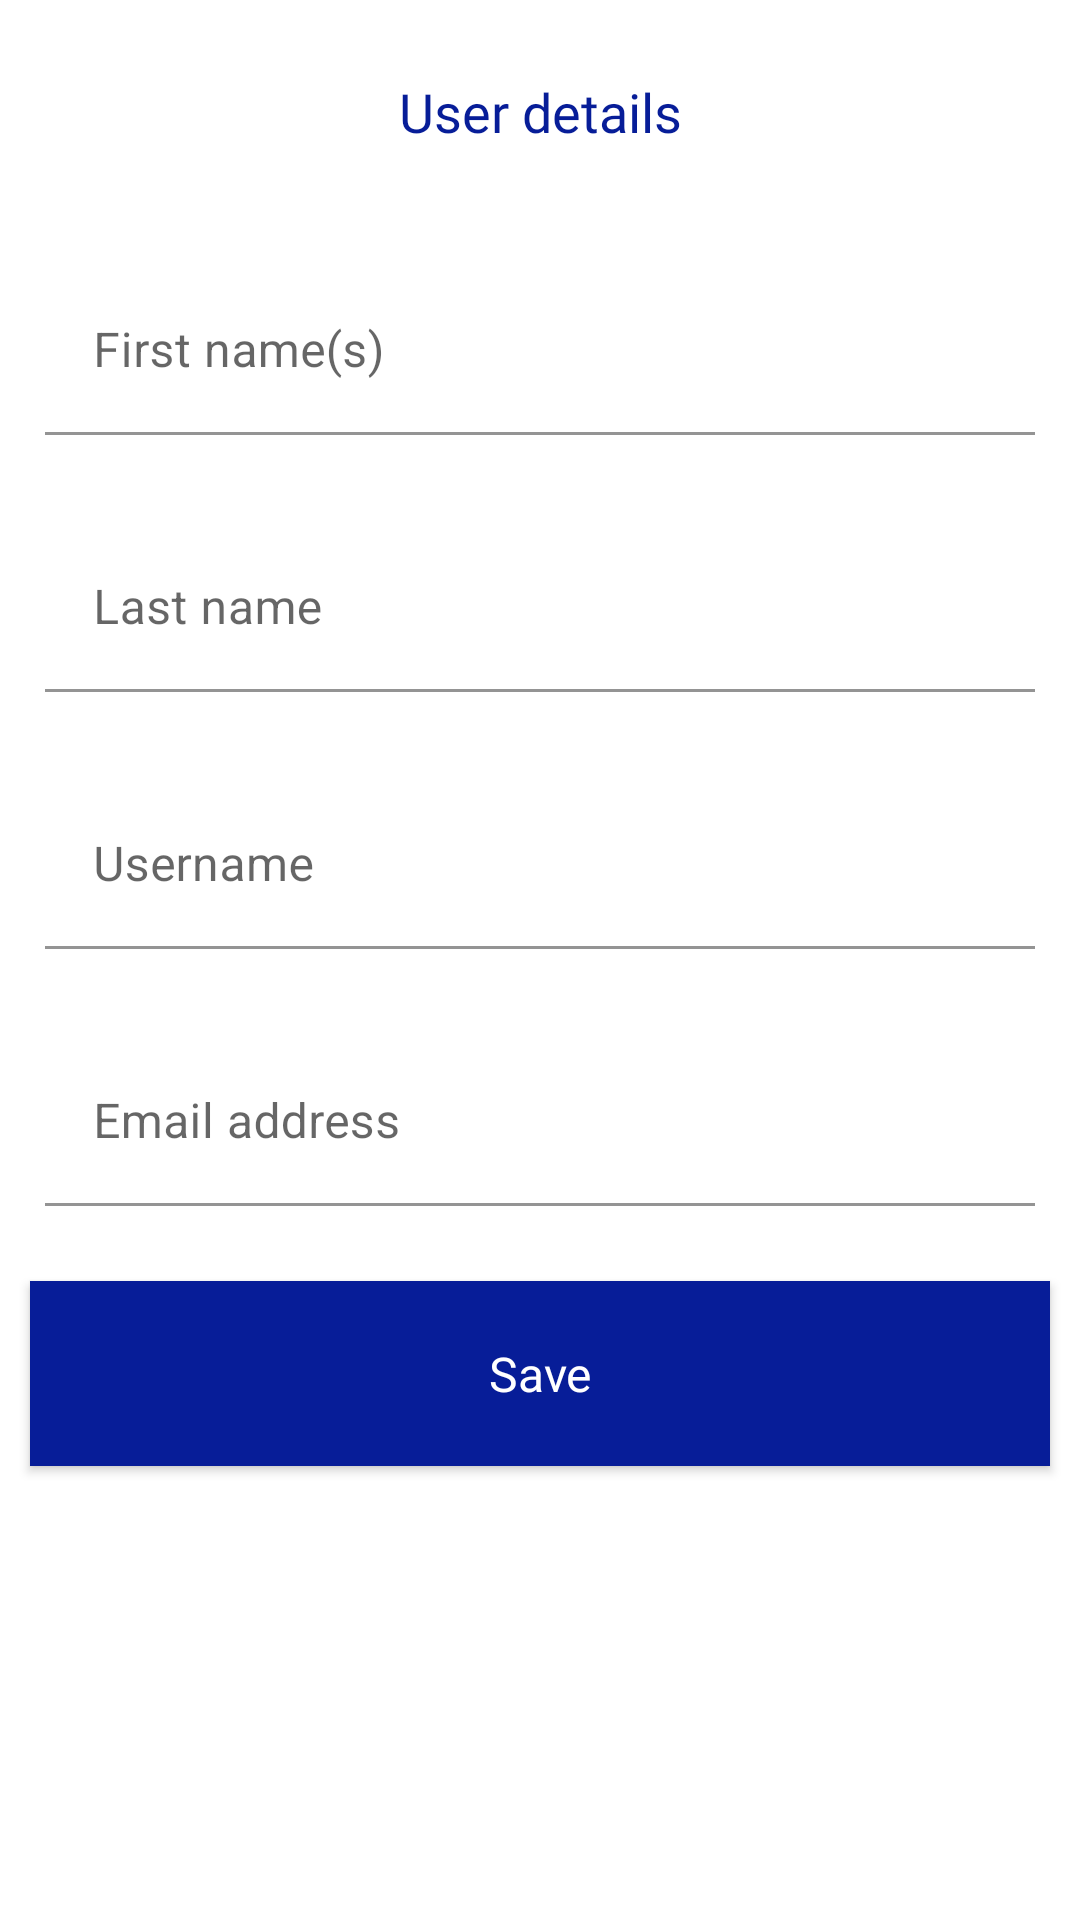

Produce the Android XML layout that renders to this screen, including the resource entries it uses.
<!-- AndroidManifest.xml: application theme Theme.DairbordZimbabwe -->
<!-- res/layout/fragment_users.xml -->
<?xml version="1.0" encoding="utf-8"?>
<androidx.coordinatorlayout.widget.CoordinatorLayout xmlns:android="http://schemas.android.com/apk/res/android"
    android:layout_width="match_parent"
    xmlns:app="http://schemas.android.com/apk/res-auto"
    android:id="@+id/clUsersLayout"
    android:background="@color/white"
    android:layout_height="match_parent">

    <LinearLayout style="@style/primary_linear">

        <TextView
            style="@style/header_style"
            android:text="@string/users_header_string" />

        <com.google.android.material.textfield.TextInputLayout
            style="@style/input_layout"
            android:id="@+id/first_name_layout">

            <com.google.android.material.textfield.TextInputEditText
                android:id="@+id/edtFirstName"
                android:hint="@string/first_name_string"
                app:placeholderTextColor="@color/black"
                style="@style/name_style" />

        </com.google.android.material.textfield.TextInputLayout>

        <com.google.android.material.textfield.TextInputLayout
            style="@style/input_layout"
            android:id="@+id/last_name_layout">

            <com.google.android.material.textfield.TextInputEditText
                android:id="@+id/edtLastName"
                android:hint="@string/last_name_string"
                app:placeholderTextColor="@color/black"
                style="@style/name_style" />

        </com.google.android.material.textfield.TextInputLayout>

        <com.google.android.material.textfield.TextInputLayout
            style="@style/input_layout"
            android:id="@+id/username_layout">

            <com.google.android.material.textfield.TextInputEditText
                android:id="@+id/edtUsername"
                android:hint="@string/username_string"
                app:placeholderTextColor="@color/black"
                style="@style/name_style" />

        </com.google.android.material.textfield.TextInputLayout>

        <com.google.android.material.textfield.TextInputLayout
            style="@style/input_layout"
            android:id="@+id/email_layout">

            <com.google.android.material.textfield.TextInputEditText
                android:id="@+id/edtEmail"
                android:hint="@string/email_string"
                app:placeholderTextColor="@color/black"
                style="@style/name_style" />

        </com.google.android.material.textfield.TextInputLayout>

        <androidx.appcompat.widget.AppCompatButton
            style="@style/primary_button"
            android:id="@+id/btnSave"
            android:text="@string/save_button_string" />

        <ScrollView
            style="@style/recycler_view">

            <androidx.recyclerview.widget.RecyclerView
                style="@style/recycler_view"
                android:id="@+id/rcvUsers" />

        </ScrollView>

    </LinearLayout>

</androidx.coordinatorlayout.widget.CoordinatorLayout>
<!-- resources referenced by this layout -->
<resources>
  <color name="black">#FF000000</color>
  <color name="white">#FFFFFFFF</color>
  <string name="email_string">Email address</string>
  <string name="first_name_string">First name(s)</string>
  <string name="last_name_string">Last name</string>
  <string name="save_button_string">Save</string>
  <string name="username_string">Username</string>
  <string name="users_header_string">User details</string>
  <style name="header_style">
          <item name="android:layout_width">match_parent</item>
          <item name="android:layout_height">wrap_content</item>
          <item name="android:layout_margin">25dp</item>
          <item name="android:textColor">@color/colorPrimary</item>
          <item name="android:textSize">18sp</item>
          <item name="android:fontFamily">@font/allerta</item>
          <item name="android:textAlignment">center</item>
      </style>
  <style name="input_layout">
          <item name="android:layout_width">match_parent</item>
          <item name="android:layout_height">wrap_content</item>
          <item name="android:padding">10dp</item>
          <item name="android:layout_margin">5dp</item>
      </style>
  <style name="name_style">
          <item name="android:layout_width">match_parent</item>
          <item name="android:layout_height">wrap_content</item>
          <item name="android:background">@color/white</item>
          <item name="android:textColorHint">@color/black</item>
          <item name="android:inputType">textPersonName</item>
      </style>
  <style name="primary_button">
          <item name="android:layout_width">match_parent</item>
          <item name="android:layout_height">wrap_content</item>
          <item name="android:layout_gravity">center_horizontal</item>
          <item name="android:layout_margin">10dp</item>
          <item name="android:background">@color/colorPrimary</item>
          <item name="android:textColor">@color/white</item>
          <item name="android:textSize">16sp</item>
          <item name="android:fontFamily">@font/allerta</item>
          <item name="android:padding">20dp</item>
          <item name="android:textAllCaps">false</item>
      </style>
  <style name="primary_linear">
          <item name="android:layout_width">match_parent</item>
          <item name="android:layout_height">match_parent</item>
          <item name="android:orientation">vertical</item>
      </style>
  <style name="recycler_view">
          <item name="android:layout_width">match_parent</item>
          <item name="android:layout_height">wrap_content</item>
      </style>
  <style name="Theme.DairbordZimbabwe" parent="Theme.MaterialComponents.DayNight.NoActionBar">
          
          <item name="colorPrimary">@color/purple_500</item>
          <item name="colorPrimaryVariant">@color/purple_700</item>
          <item name="colorOnPrimary">@color/white</item>
          
          <item name="colorSecondary">@color/teal_200</item>
          <item name="colorSecondaryVariant">@color/teal_700</item>
          <item name="colorOnSecondary">@color/black</item>
          
          <item name="android:statusBarColor" tools:targetApi="l">?attr/colorPrimaryVariant</item>
          
      </style>
  <color name="colorPrimary">#071D98</color>
  <color name="purple_500">#FF6200EE</color>
  <color name="purple_700">#FF3700B3</color>
  <color name="teal_200">#FF03DAC5</color>
  <color name="teal_700">#FF018786</color>
</resources>
